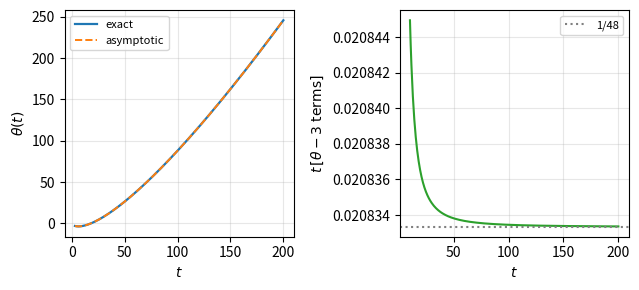

Write the Python code that produced this figure.
import numpy as np, matplotlib; matplotlib.use("Agg"); import matplotlib.pyplot as plt
import mpmath as mp

t = np.linspace(3, 200, 300)
ex = np.array([float(mp.siegeltheta(x)) for x in t])
lead = t / 2 * np.log(t / (2 * np.pi)) - t / 2 - np.pi / 8
asym = lead + 1 / (48 * t)
fig, (a1, a2) = plt.subplots(1, 2, figsize=(6.5, 3))
a1.plot(t, ex, "C0", lw=1.6, label="exact")
a1.plot(t, asym, "C1--", lw=1.4, label="asymptotic")
a1.set_xlabel(r"$t$"); a1.set_ylabel(r"$\theta(t)$")
a1.legend(fontsize=8); a1.grid(alpha=0.3)
m = t >= 10
a2.plot(t[m], t[m] * (ex[m] - lead[m]), "C2", lw=1.5)
a2.axhline(1 / 48, color="gray", ls=":", label="1/48")
a2.set_xlabel(r"$t$"); a2.set_ylabel(r"$t\,[\theta-\mathrm{3\ terms}]$")
a2.legend(fontsize=8); a2.grid(alpha=0.3)
plt.tight_layout()
plt.savefig("counting-zeros_theta.pdf", bbox_inches="tight")
